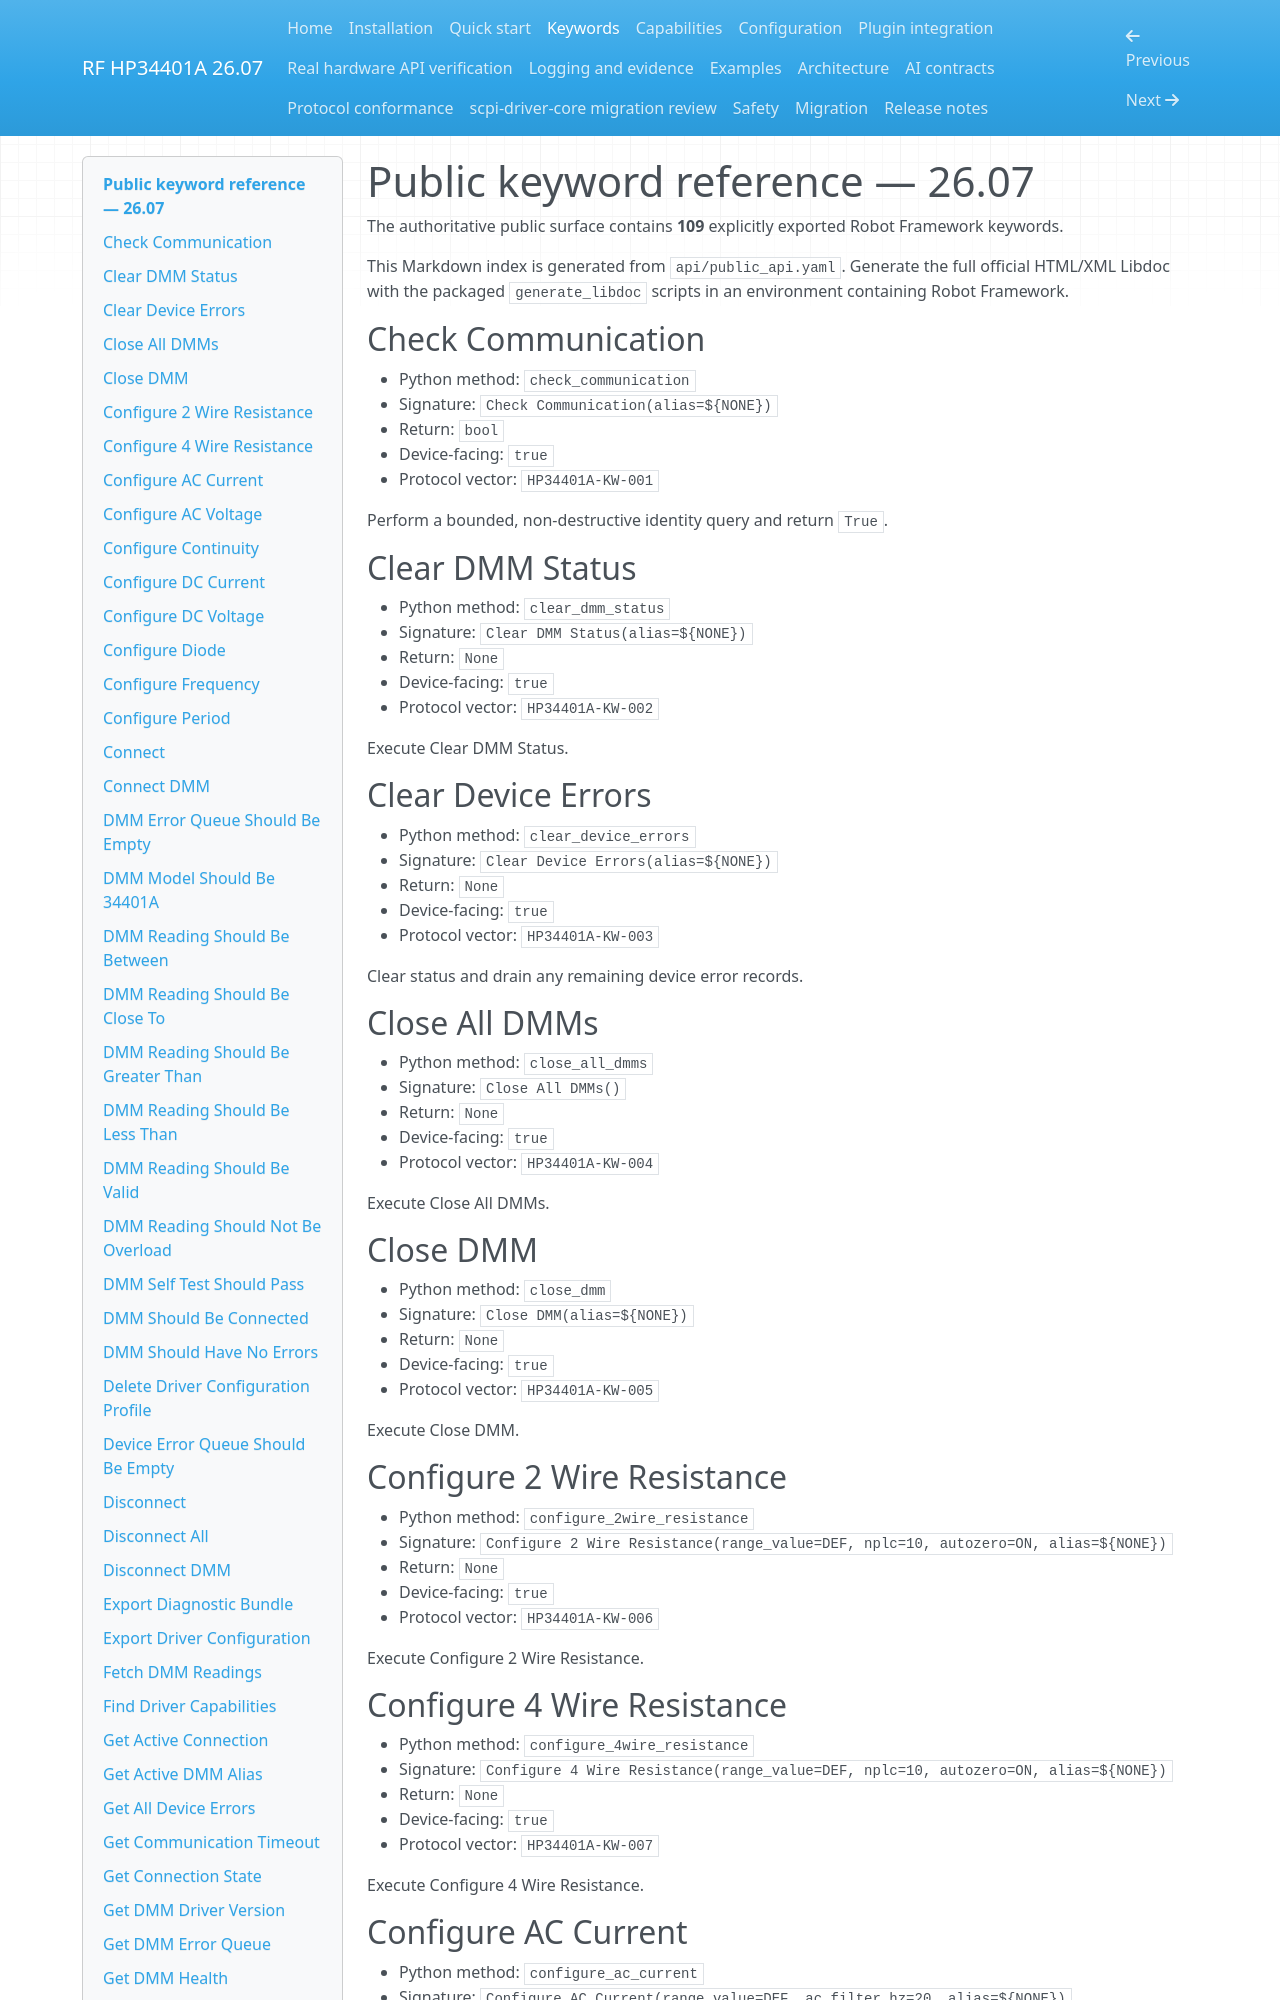

repository: ami3go/hp34401a-driver · page: keywords/index.html · generator: mkdocs

# Public keyword reference — 26.07

The authoritative public surface contains **109** explicitly exported Robot Framework keywords.

This Markdown index is generated from `api/public_api.yaml`. Generate the full official HTML/XML Libdoc with the packaged `generate_libdoc` scripts in an environment containing Robot Framework.

## Check Communication

- Python method: `check_communication`
- Signature: `Check Communication(alias=${NONE})`
- Return: `bool`
- Device-facing: `true`
- Protocol vector: `HP34401A-KW-001`

Perform a bounded, non-destructive identity query and return ``True``.

## Clear DMM Status

- Python method: `clear_dmm_status`
- Signature: `Clear DMM Status(alias=${NONE})`
- Return: `None`
- Device-facing: `true`
- Protocol vector: `HP34401A-KW-002`

Execute Clear DMM Status.

## Clear Device Errors

- Python method: `clear_device_errors`
- Signature: `Clear Device Errors(alias=${NONE})`
- Return: `None`
- Device-facing: `true`
- Protocol vector: `HP34401A-KW-003`

Clear status and drain any remaining device error records.

## Close All DMMs

- Python method: `close_all_dmms`
- Signature: `Close All DMMs()`
- Return: `None`
- Device-facing: `true`
- Protocol vector: `HP34401A-KW-004`

Execute Close All DMMs.

## Close DMM

- Python method: `close_dmm`
- Signature: `Close DMM(alias=${NONE})`
- Return: `None`
- Device-facing: `true`
- Protocol vector: `HP34401A-KW-005`

Execute Close DMM.

## Configure 2 Wire Resistance

- Python method: `configure_2wire_resistance`
- Signature: `Configure 2 Wire Resistance(range_value=DEF, nplc=10, autozero=ON, alias=${NONE})`
- Return: `None`
- Device-facing: `true`
- Protocol vector: `HP34401A-KW-006`

Execute Configure 2 Wire Resistance.

## Configure 4 Wire Resistance

- Python method: `configure_4wire_resistance`
- Signature: `Configure 4 Wire Resistance(range_value=DEF, nplc=10, autozero=ON, alias=${NONE})`
- Return: `None`
- Device-facing: `true`
- Protocol vector: `HP34401A-KW-007`

Execute Configure 4 Wire Resistance.

## Configure AC Current

- Python method: `configure_ac_current`
- Signature: `Configure AC Current(range_value=DEF, ac_filter_hz=20, alias=${NONE})`
- Return: `None`
- Device-facing: `true`
- Protocol vector: `HP34401A-KW-008`

Execute Configure AC Current.
